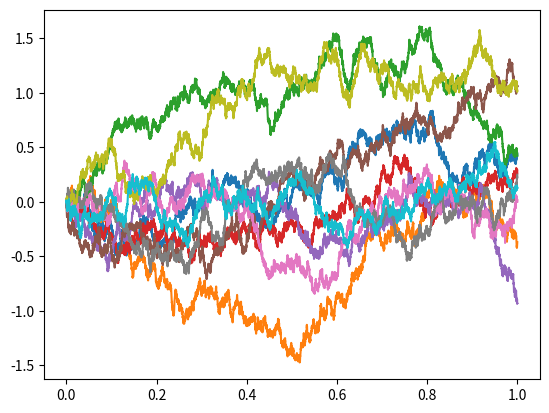

The matplotlib source for this figure:
import numpy as np
import matplotlib.pyplot as plt


def main():
    n = 10000
    d = 10
    end_time = 1.0
    times = np.linspace(0.0, end_time, n)
    dt = times[1] - times[0]
    dB = np.sqrt(dt) * np.random.normal(size=(n - 1, d))
    B0 = np.zeros(shape=(1, d))
    B = np.concatenate((B0, np.cumsum(dB, axis=0)), axis=0)
    plt.plot(times, B)
    # plt.plot(times, quadratic_variation(B))
    plt.show()


if __name__ == "__main__":
    main()
